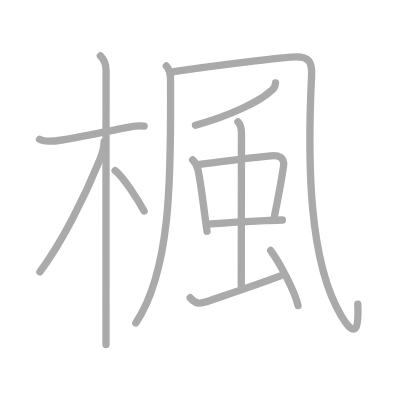
t = 0.00 s
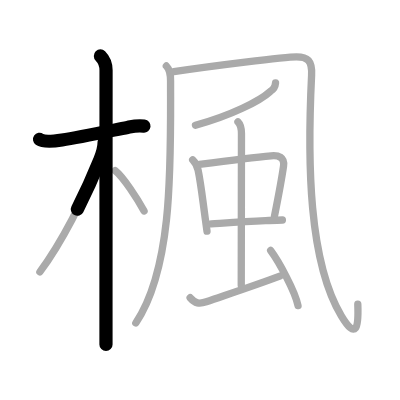
t = 2.50 s
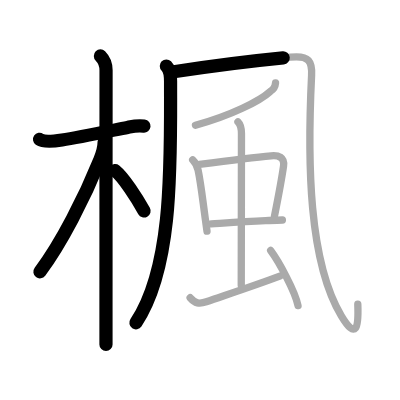
t = 5.25 s
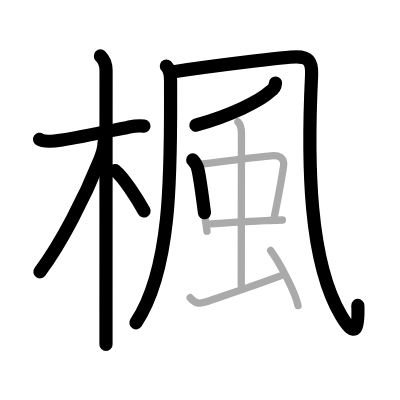
t = 7.75 s
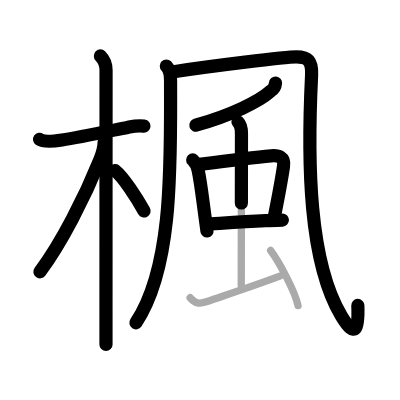
t = 10.50 s
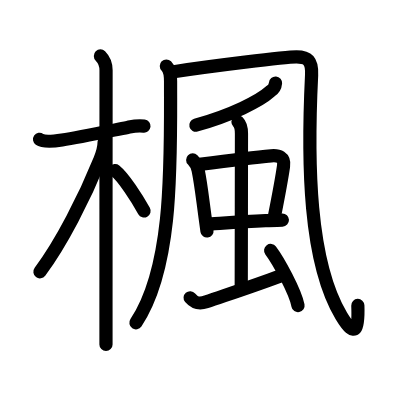
t = 13.00 s

The animated SVG that drew these frames (rendered in a browser with its animation timeline set to each time). Animation: 13 SMIL elements (animate=13); one cycle of 13.00 s.

<?xml version="1.0" standalone="no"?>
<!DOCTYPE svg PUBLIC "-//W3C//DTD SVG 1.1//EN"   "http://www.w3.org/Graphics/SVG/1.1/DTD/svg11.dtd">
<svg width="400px" height="400px"  version="1.1" xmlns="http://www.w3.org/2000/svg">
  <defs>
    <marker id="Triangle" viewBox="0 0 10 10" refX="0" refY="5" markerUnits="strokeWidth" markerWidth="3" style="stroke-opacity:0%;fill:#aaaaaa;" markerHeight="2" orient="auto">
      <path d="M 0 0 L 10 5 L 0 10 z" />
    </marker>
    
    <marker id="Arrow" viewBox="0 0 10 10" refX="5" refY="5" markerUnits="strokeWidth" markerWidth="1.8" style="stroke-opacity:0%;fill:#770000;" markerHeight="2" orient="auto">
      <path d="M 0 4 L 6 4 L 4 1 L 10 5 L 4 9 L 6 6 L 0 6 z" />
        <circle cx="5" cy="5" r="5" />
      </marker>
    
    <marker id="TriangleRed" viewBox="0 0 10 10" refX="0" refY="5" markerUnits="strokeWidth" markerWidth="3" style="stroke-opacity:0%;fill:#CC0000;" markerHeight="2" orient="auto">
      <path d="M 0 0 L 10 5 L 0 10 z" />
    </marker>
    
    <marker id="ArrowRed" viewBox="0 0 10 10" refX="5" refY="5" markerUnits="strokeWidth" markerWidth="1.8" style="stroke-opacity:0%;fill:#CC0000;" markerHeight="2" orient="auto">
      <path d="M 0 4 L 6 4 L 4 1 L 10 5 L 4 9 L 6 6 L 0 6 z" />
        <circle cx="5" cy="5" r="5" />
      </marker>
    
  </defs>
  
  <path style="fill:#ffffff; fill-opacity:100%; fill-rule:evenodd; stroke-width:0;" d="M 0 0 L 400px 0 L 400px 400px L 0 400px L 0 0" />

  <g transform="scale(3.6697247706422 3.6697247706422)">
<path style="fill:none; fill-opacity:0%; fill-rule:evenodd; stroke:#aaaaaa; stroke-opacity:100%; stroke-width: 1.5pt; stroke-linejoin:round; stroke-linecap:round;" d="M10.78 37.97c1.24 0.86 4.74 0.39 6.12 0.18c4.67-0.73 12.58-2.38 17.87-3.43c1.26-0.25 2.48-0.59 4.5-0.35"></path>
<path style="fill:none; fill-opacity:0%; fill-rule:evenodd; stroke:#aaaaaa; stroke-opacity:100%; stroke-width: 1.5pt; stroke-linejoin:round; stroke-linecap:round;" d="M27.36 15.25c1.07 1.07 1.54 2.38 1.54 3.92c0 5.31-0.02 45.78-0.02 65.45c0 4.23 0 7.5 0 9.25"></path>
<path style="fill:none; fill-opacity:0%; fill-rule:evenodd; stroke:#aaaaaa; stroke-opacity:100%; stroke-width: 1.5pt; stroke-linejoin:round; stroke-linecap:round;" d="M28.38 38.62c0 1.38-0.67 3.66-1.17 4.9c-4.14 10.25-10.41 22.65-16.34 30.56"></path>
<path style="fill:none; fill-opacity:0%; fill-rule:evenodd; stroke:#aaaaaa; stroke-opacity:100%; stroke-width: 1.5pt; stroke-linejoin:round; stroke-linecap:round;" d="M31.38 46.5c2.26 1.78 5.97 7.55 7.88 11"></path>
<path style="fill:none; fill-opacity:0%; fill-rule:evenodd; stroke:#aaaaaa; stroke-opacity:100%; stroke-width: 1.5pt; stroke-linejoin:round; stroke-linecap:round;" d="M45.33 17.98c1.1 1.1 1.15 2.4 1.15 4.13c0 22.12 0.78 50.64-9.47 65.89"></path>
<path style="fill:none; fill-opacity:0%; fill-rule:evenodd; stroke:#aaaaaa; stroke-opacity:100%; stroke-width: 1.5pt; stroke-linejoin:round; stroke-linecap:round;" d="M47.35 19.55C57.5 18 77.81 15.5 80.8 15.5s4.31 1.01 4.11 4.98c-1.17 23.77-0.79 50.77 8.1 65.57c4.07 6.77 4.74 3.21 4.49-3.14"></path>
<path style="fill:none; fill-opacity:0%; fill-rule:evenodd; stroke:#aaaaaa; stroke-opacity:100%; stroke-width: 1.5pt; stroke-linejoin:round; stroke-linecap:round;" d="M75.08 22.62c-0.08 1-0.53 1.76-1.43 2.3c-2.88 2.62-10.64 6.52-20.38 9.21"></path>
<path style="fill:none; fill-opacity:0%; fill-rule:evenodd; stroke:#aaaaaa; stroke-opacity:100%; stroke-width: 1.5pt; stroke-linejoin:round; stroke-linecap:round;" d="M52.51 43.58c0.83 0.83 1.24 1.67 1.48 2.8c0.73 3.53 1.05 6.59 1.92 13c0.15 1.1 0.32 2.29 0.5 3.61"></path>
<path style="fill:none; fill-opacity:0%; fill-rule:evenodd; stroke:#aaaaaa; stroke-opacity:100%; stroke-width: 1.5pt; stroke-linejoin:round; stroke-linecap:round;" d="M54.34 44.78c7.3-0.94 14.49-1.85 19.54-2.32c2.01-0.19 3.74 0.35 3.38 2.83c-0.62 4.3-1.64 9.45-2.48 13.68"></path>
<path style="fill:none; fill-opacity:0%; fill-rule:evenodd; stroke:#aaaaaa; stroke-opacity:100%; stroke-width: 1.5pt; stroke-linejoin:round; stroke-linecap:round;" d="M57.6 61.02c4.39-0.31 9.15-0.69 14.78-0.92c1.46-0.06 2.98-0.1 4.57-0.14"></path>
<path style="fill:none; fill-opacity:0%; fill-rule:evenodd; stroke:#aaaaaa; stroke-opacity:100%; stroke-width: 1.5pt; stroke-linejoin:round; stroke-linecap:round;" d="M64.84 33.19c0.67 0.67 0.96 1.81 0.96 3.19c0 6.83-0.06 37.22-0.06 41.37"></path>
<path style="fill:none; fill-opacity:0%; fill-rule:evenodd; stroke:#aaaaaa; stroke-opacity:100%; stroke-width: 1.5pt; stroke-linejoin:round; stroke-linecap:round;" d="M51.81 81.14c1.34 1.55 2.49 1.76 4.41 1.1c6.16-2.12 13.48-4.53 20.03-6.99"></path>
<path style="fill:none; fill-opacity:0%; fill-rule:evenodd; stroke:#aaaaaa; stroke-opacity:100%; stroke-width: 1.5pt; stroke-linejoin:round; stroke-linecap:round;" d="M73.75 68.25c2.2 2.94 6.71 11.21 7.46 15.04"></path>

<path style="fill:none; fill-opacity:0%; fill-rule:evenodd; stroke:#000000; stroke-opacity:100%; stroke-width: 2.7pt; stroke-linejoin:round; stroke-linecap:round;" d="M10.78 37.97c1.24 0.86 4.74 0.39 6.12 0.18c4.67-0.73 12.58-2.38 17.87-3.43c1.26-0.25 2.48-0.59 4.5-0.35" pathLength="100" stroke-dashoffset="100" stroke-dasharray="100 105"><animate id="dashAnim1" attributeName="stroke-dashoffset" from="100" to="0" dur="1s" calcMode="linear" fill="freeze"/></path>
<path style="fill:none; fill-opacity:0%; fill-rule:evenodd; stroke:#000000; stroke-opacity:100%; stroke-width: 2.7pt; stroke-linejoin:round; stroke-linecap:round;" d="M27.36 15.25c1.07 1.07 1.54 2.38 1.54 3.92c0 5.31-0.02 45.78-0.02 65.45c0 4.23 0 7.5 0 9.25" pathLength="100" stroke-dashoffset="100" stroke-dasharray="100 105"><animate id="dashAnim2" attributeName="stroke-dashoffset" from="100" to="0" dur="1s" calcMode="linear" begin="dashAnim1.end" fill="freeze"/></path>
<path style="fill:none; fill-opacity:0%; fill-rule:evenodd; stroke:#000000; stroke-opacity:100%; stroke-width: 2.7pt; stroke-linejoin:round; stroke-linecap:round;" d="M28.38 38.62c0 1.38-0.67 3.66-1.17 4.9c-4.14 10.25-10.41 22.65-16.34 30.56" pathLength="100" stroke-dashoffset="100" stroke-dasharray="100 105"><animate id="dashAnim3" attributeName="stroke-dashoffset" from="100" to="0" dur="1s" calcMode="linear" begin="dashAnim2.end" fill="freeze"/></path>
<path style="fill:none; fill-opacity:0%; fill-rule:evenodd; stroke:#000000; stroke-opacity:100%; stroke-width: 2.7pt; stroke-linejoin:round; stroke-linecap:round;" d="M31.38 46.5c2.26 1.78 5.97 7.55 7.88 11" pathLength="100" stroke-dashoffset="100" stroke-dasharray="100 105"><animate id="dashAnim4" attributeName="stroke-dashoffset" from="100" to="0" dur="1s" calcMode="linear" begin="dashAnim3.end" fill="freeze"/></path>
<path style="fill:none; fill-opacity:0%; fill-rule:evenodd; stroke:#000000; stroke-opacity:100%; stroke-width: 2.7pt; stroke-linejoin:round; stroke-linecap:round;" d="M45.33 17.98c1.1 1.1 1.15 2.4 1.15 4.13c0 22.12 0.78 50.64-9.47 65.89" pathLength="100" stroke-dashoffset="100" stroke-dasharray="100 105"><animate id="dashAnim5" attributeName="stroke-dashoffset" from="100" to="0" dur="1s" calcMode="linear" begin="dashAnim4.end" fill="freeze"/></path>
<path style="fill:none; fill-opacity:0%; fill-rule:evenodd; stroke:#000000; stroke-opacity:100%; stroke-width: 2.7pt; stroke-linejoin:round; stroke-linecap:round;" d="M47.35 19.55C57.5 18 77.81 15.5 80.8 15.5s4.31 1.01 4.11 4.98c-1.17 23.77-0.79 50.77 8.1 65.57c4.07 6.77 4.74 3.21 4.49-3.14" pathLength="100" stroke-dashoffset="100" stroke-dasharray="100 105"><animate id="dashAnim6" attributeName="stroke-dashoffset" from="100" to="0" dur="1s" calcMode="linear" begin="dashAnim5.end" fill="freeze"/></path>
<path style="fill:none; fill-opacity:0%; fill-rule:evenodd; stroke:#000000; stroke-opacity:100%; stroke-width: 2.7pt; stroke-linejoin:round; stroke-linecap:round;" d="M75.08 22.62c-0.08 1-0.53 1.76-1.43 2.3c-2.88 2.62-10.64 6.52-20.38 9.21" pathLength="100" stroke-dashoffset="100" stroke-dasharray="100 105"><animate id="dashAnim7" attributeName="stroke-dashoffset" from="100" to="0" dur="1s" calcMode="linear" begin="dashAnim6.end" fill="freeze"/></path>
<path style="fill:none; fill-opacity:0%; fill-rule:evenodd; stroke:#000000; stroke-opacity:100%; stroke-width: 2.7pt; stroke-linejoin:round; stroke-linecap:round;" d="M52.51 43.58c0.83 0.83 1.24 1.67 1.48 2.8c0.73 3.53 1.05 6.59 1.92 13c0.15 1.1 0.32 2.29 0.5 3.61" pathLength="100" stroke-dashoffset="100" stroke-dasharray="100 105"><animate id="dashAnim8" attributeName="stroke-dashoffset" from="100" to="0" dur="1s" calcMode="linear" begin="dashAnim7.end" fill="freeze"/></path>
<path style="fill:none; fill-opacity:0%; fill-rule:evenodd; stroke:#000000; stroke-opacity:100%; stroke-width: 2.7pt; stroke-linejoin:round; stroke-linecap:round;" d="M54.34 44.78c7.3-0.94 14.49-1.85 19.54-2.32c2.01-0.19 3.74 0.35 3.38 2.83c-0.62 4.3-1.64 9.45-2.48 13.68" pathLength="100" stroke-dashoffset="100" stroke-dasharray="100 105"><animate id="dashAnim9" attributeName="stroke-dashoffset" from="100" to="0" dur="1s" calcMode="linear" begin="dashAnim8.end" fill="freeze"/></path>
<path style="fill:none; fill-opacity:0%; fill-rule:evenodd; stroke:#000000; stroke-opacity:100%; stroke-width: 2.7pt; stroke-linejoin:round; stroke-linecap:round;" d="M57.6 61.02c4.39-0.31 9.15-0.69 14.78-0.92c1.46-0.06 2.98-0.1 4.57-0.14" pathLength="100" stroke-dashoffset="100" stroke-dasharray="100 105"><animate id="dashAnim10" attributeName="stroke-dashoffset" from="100" to="0" dur="1s" calcMode="linear" begin="dashAnim9.end" fill="freeze"/></path>
<path style="fill:none; fill-opacity:0%; fill-rule:evenodd; stroke:#000000; stroke-opacity:100%; stroke-width: 2.7pt; stroke-linejoin:round; stroke-linecap:round;" d="M64.84 33.19c0.67 0.67 0.96 1.81 0.96 3.19c0 6.83-0.06 37.22-0.06 41.37" pathLength="100" stroke-dashoffset="100" stroke-dasharray="100 105"><animate id="dashAnim11" attributeName="stroke-dashoffset" from="100" to="0" dur="1s" calcMode="linear" begin="dashAnim10.end" fill="freeze"/></path>
<path style="fill:none; fill-opacity:0%; fill-rule:evenodd; stroke:#000000; stroke-opacity:100%; stroke-width: 2.7pt; stroke-linejoin:round; stroke-linecap:round;" d="M51.81 81.14c1.34 1.55 2.49 1.76 4.41 1.1c6.16-2.12 13.48-4.53 20.03-6.99" pathLength="100" stroke-dashoffset="100" stroke-dasharray="100 105"><animate id="dashAnim12" attributeName="stroke-dashoffset" from="100" to="0" dur="1s" calcMode="linear" begin="dashAnim11.end" fill="freeze"/></path>
<path style="fill:none; fill-opacity:0%; fill-rule:evenodd; stroke:#000000; stroke-opacity:100%; stroke-width: 2.7pt; stroke-linejoin:round; stroke-linecap:round;" d="M73.75 68.25c2.2 2.94 6.71 11.21 7.46 15.04" pathLength="100" stroke-dashoffset="100" stroke-dasharray="100 105"><animate id="dashAnim13" attributeName="stroke-dashoffset" from="100" to="0" dur="1s" calcMode="linear" begin="dashAnim12.end" fill="freeze"/></path>

</g>

</svg>  
          
